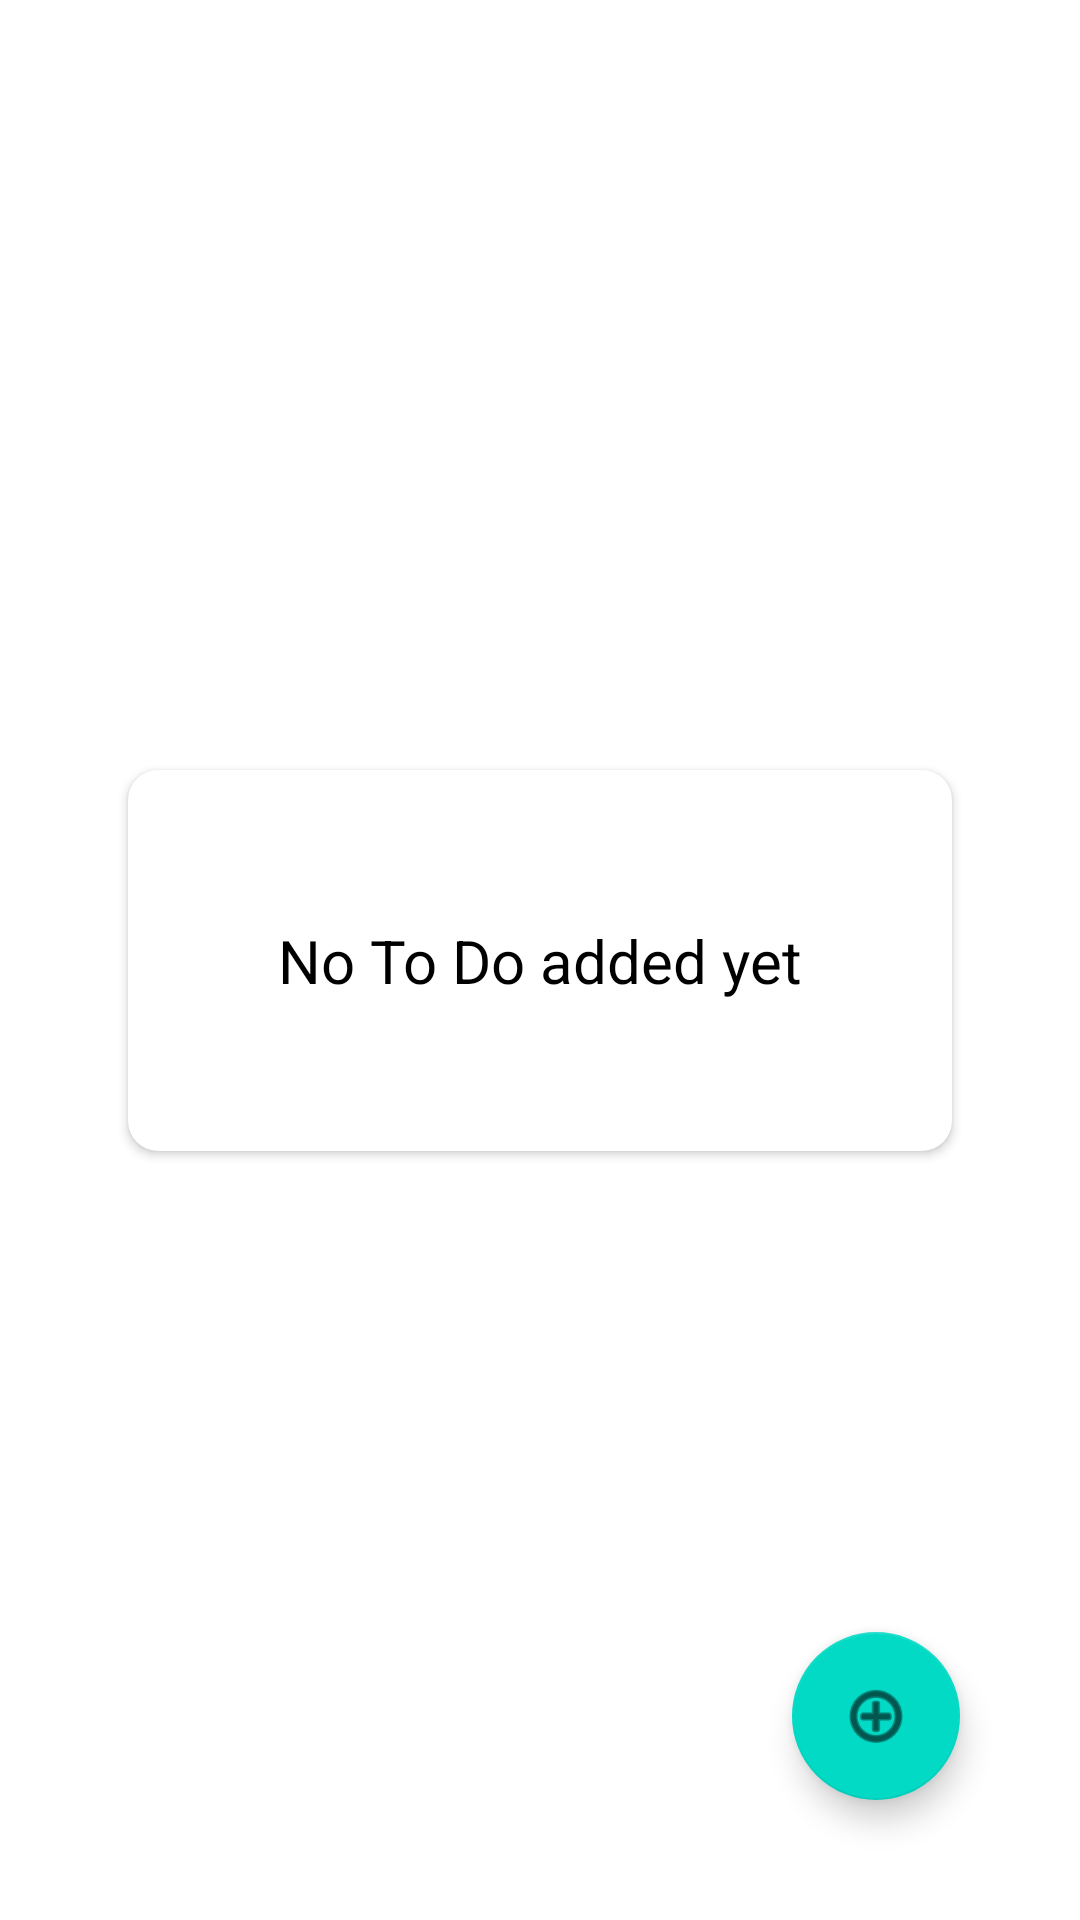

The Android layout XML behind this screen, and the referenced resources:
<!-- AndroidManifest.xml: application theme Theme.MYUToDoApp -->
<!-- res/layout/fragment_to_do_list.xml -->
<?xml version="1.0" encoding="utf-8"?>
<androidx.constraintlayout.widget.ConstraintLayout xmlns:android="http://schemas.android.com/apk/res/android"
    xmlns:app="http://schemas.android.com/apk/res-auto"
    xmlns:tools="http://schemas.android.com/tools"
    android:layout_width="match_parent"
    android:padding="16dp"
    android:background="@color/grey"
    android:layout_height="match_parent"
    tools:context=".ui.ToDoListFragment">


    <com.google.android.material.floatingactionbutton.FloatingActionButton
        android:id="@+id/fbAddToDo"
        android:layout_width="wrap_content"
        android:layout_height="wrap_content"
        android:clickable="true"
        android:layout_marginEnd="24dp"
        android:layout_marginBottom="24dp"
        android:src="@android:drawable/ic_menu_add"
        app:layout_constraintBottom_toBottomOf="parent"
        app:layout_constraintEnd_toEndOf="parent" />

    <androidx.cardview.widget.CardView
        android:id="@+id/cardViewNoTodo"
        android:elevation="10dp"
        app:cardCornerRadius="10dp"
        app:layout_constraintBottom_toBottomOf="parent"
        app:layout_constraintEnd_toEndOf="parent"
        app:layout_constraintStart_toStartOf="parent"
        app:layout_constraintTop_toTopOf="parent"
        android:layout_width="wrap_content"
        android:layout_height="wrap_content">

        <TextView
            android:layout_width="wrap_content"
            android:layout_height="wrap_content"
            android:text="No To Do added yet"
            android:textSize="20sp"
            android:padding="50dp"
            android:textColor="@color/black"
            />

    </androidx.cardview.widget.CardView>

    <androidx.recyclerview.widget.RecyclerView
        android:id="@+id/rvListToDo"
        android:layout_width="0dp"
        android:layout_height="0dp"
        android:visibility="gone"
        app:layout_constraintBottom_toBottomOf="parent"
        app:layout_constraintEnd_toEndOf="parent"
        app:layout_constraintStart_toStartOf="parent"
        app:layout_constraintTop_toTopOf="parent" />
</androidx.constraintlayout.widget.ConstraintLayout>
<!-- resources referenced by this layout -->
<resources>
  <style name="Theme.MYUToDoApp" parent="Theme.MaterialComponents.DayNight.DarkActionBar">
          
          <item name="colorPrimary">@color/purple_500</item>
          <item name="colorPrimaryVariant">@color/purple_700</item>
          <item name="colorOnPrimary">@color/white</item>
          
          <item name="colorSecondary">@color/teal_200</item>
          <item name="colorSecondaryVariant">@color/teal_700</item>
          <item name="colorOnSecondary">@color/black</item>
          
          <item name="android:statusBarColor" tools:targetApi="l">?attr/colorPrimaryVariant</item>
          
      </style>
  <!-- not gathered from this repository: default colours our renderer supplied (Android Studio template values) -->
  <color name="purple_500">#FF6200EE</color>
  <color name="purple_700">#FF3700B3</color>
  <color name="teal_200">#FF03DAC5</color>
  <color name="teal_700">#FF018786</color>
  <color name="black">#FF000000</color>
  <color name="white">#FFFFFFFF</color>
</resources>
